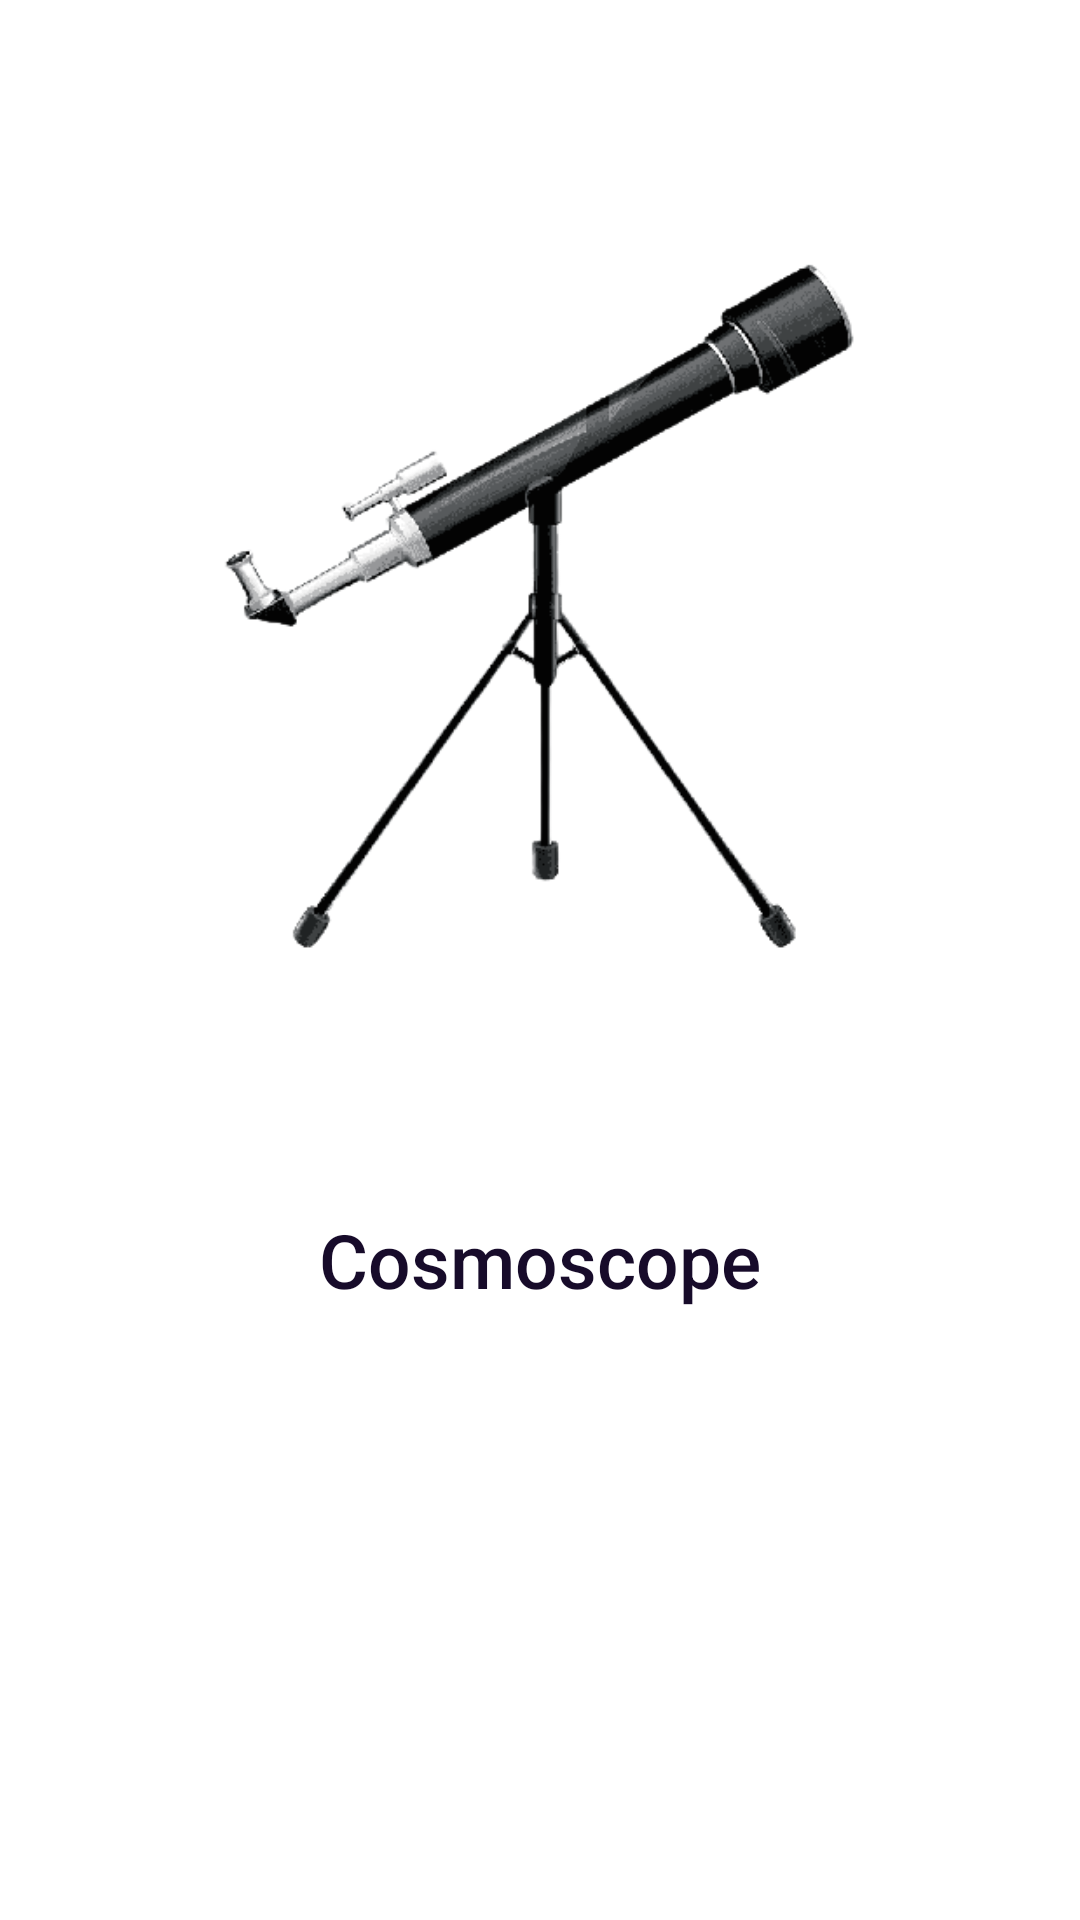

The Android layout XML behind this screen, and the referenced resources:
<!-- AndroidManifest.xml: application theme Theme.SolarSystem -->
<!-- res/layout/activity_splash_screen.xml -->
<?xml version="1.0" encoding="utf-8"?>
<LinearLayout xmlns:android="http://schemas.android.com/apk/res/android"
    xmlns:app="http://schemas.android.com/apk/res-auto"
    xmlns:tools="http://schemas.android.com/tools"
    android:layout_width="match_parent"
    android:layout_height="match_parent"
    android:layout_gravity="center"
    android:orientation="vertical"
    tools:context=".SplashScreen">
    <ImageView
        android:layout_width="match_parent"
        android:layout_height="wrap_content"
        android:src="@drawable/telescopio"/>
    <TextView
        android:layout_width="wrap_content"
        android:layout_height="wrap_content"
        android:text="Cosmoscope"
        android:layout_gravity="center"
        android:orientation="vertical"
        android:fontFamily="sans-serif-medium"
        android:textSize="25sp"
        android:textColor="@color/blue_bg"/>
</LinearLayout>
<!-- resources referenced by this layout -->
<resources>
  <color name="blue_bg">#170b2a</color>
  <!-- drawable telescopio: png bitmap (drawable, 34085 bytes) -->
  <style name="Theme.SolarSystem" parent="Theme.MaterialComponents.DayNight.NoActionBar">
          
          <item name="colorPrimary">@color/blue_bg</item>
          <item name="colorPrimaryVariant">@color/purple_700</item>
          <item name="colorOnPrimary">@color/white</item>
          
          <item name="colorSecondary">@color/teal_200</item>
          <item name="colorSecondaryVariant">@color/teal_700</item>
          <item name="colorOnSecondary">@color/black</item>
          
  
          <item name="android:statusBarColor">#170b2a</item>
          
      </style>
  <color name="purple_700">#FF3700B3</color>
  <color name="white">#FFFFFFFF</color>
  <color name="teal_200">#FF03DAC5</color>
  <color name="teal_700">#FF018786</color>
  <color name="black">#FF000000</color>
</resources>
